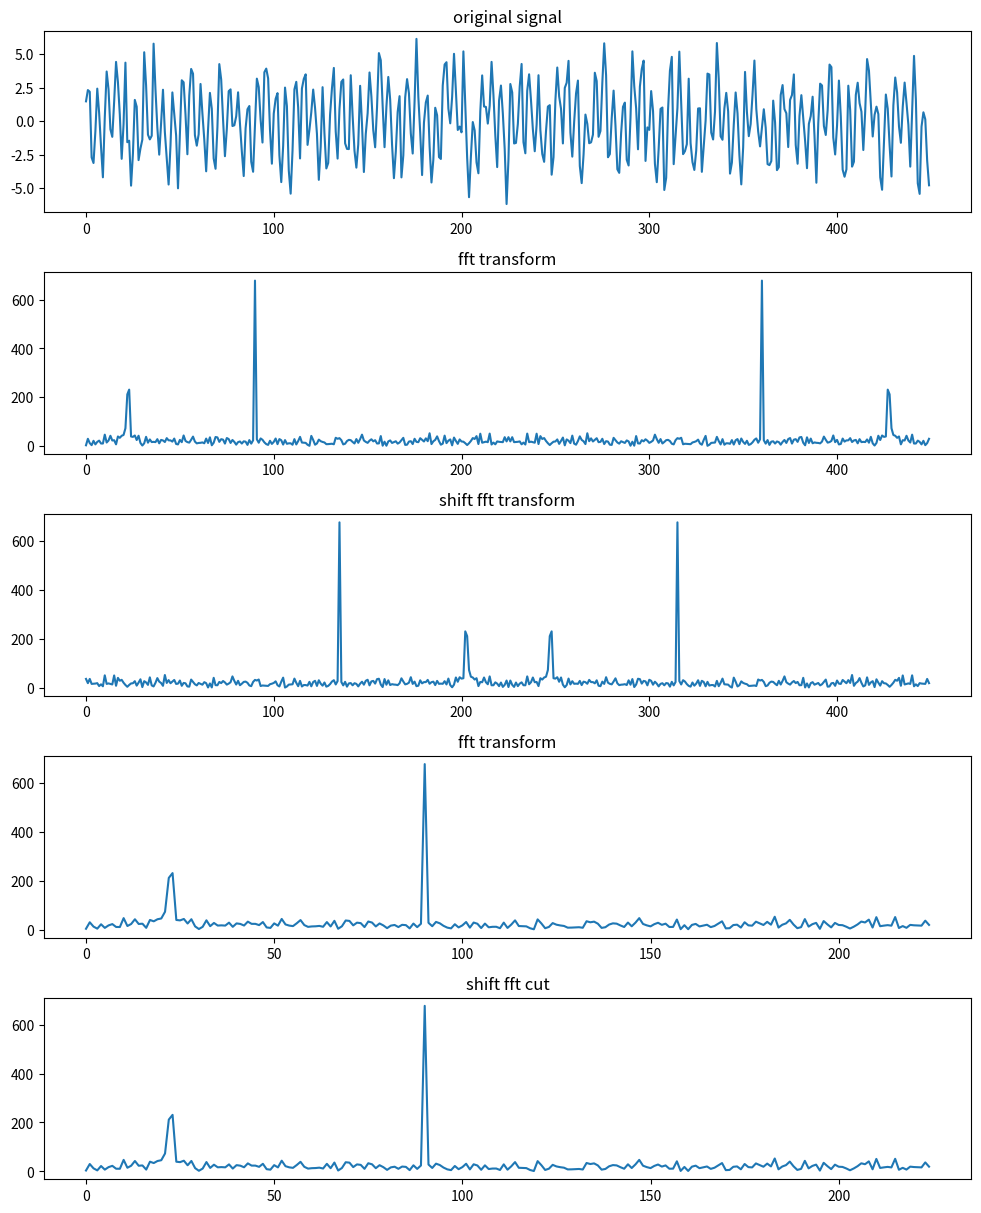

The script that saved this image:
from scipy.fftpack import fft, fftshift, ifft
from scipy.fftpack import fftfreq
import numpy as np
import matplotlib.pyplot as plt


"""
t_s:采样周期
t_start:起始时间
t_end:结束时间
"""
t_s = 0.01
t_start = 0.5
t_end = 5
t = np.arange(t_start, t_end, t_s)

f0 = 5
f1 = 20

# 绘制图表
plt.figure(figsize=(10, 12))

# 构建原始信号序列
y = 1.5*np.sin(2*np.pi*f0*t) + 3*np.sin(2*np.pi*20*t) + np.random.randn(t.size)
ax=plt.subplot(511)
ax.set_title('original signal')
plt.tight_layout()
plt.plot(y)

"""
FFT(Fast Fourier Transformation)快速傅里叶变换
"""
Y = fft(y)
ax=plt.subplot(512)
ax.set_title('fft transform')
plt.plot(np.abs(Y))

"""
Y = fftshift(X) 通过将零频分量移动到数组中心，重新排列傅里叶变换 X。
"""
shift_Y = fftshift(Y)
ax=plt.subplot(513)
ax.set_title('shift fft transform')
plt.plot(np.abs(shift_Y))

"""
得到正频率部分
"""
pos_Y_from_fft = Y[:Y.size//2]
ax=plt.subplot(514)
ax.set_title('fft transform')
plt.tight_layout()
plt.plot(np.abs(pos_Y_from_fft))

"""
直接截取 shift fft结果的前半部分
"""
pos_Y_from_shift = shift_Y[shift_Y.size//2:]
ax=plt.subplot(515)
ax.set_title('shift fft cut')
plt.plot(np.abs(pos_Y_from_shift))
plt.show()